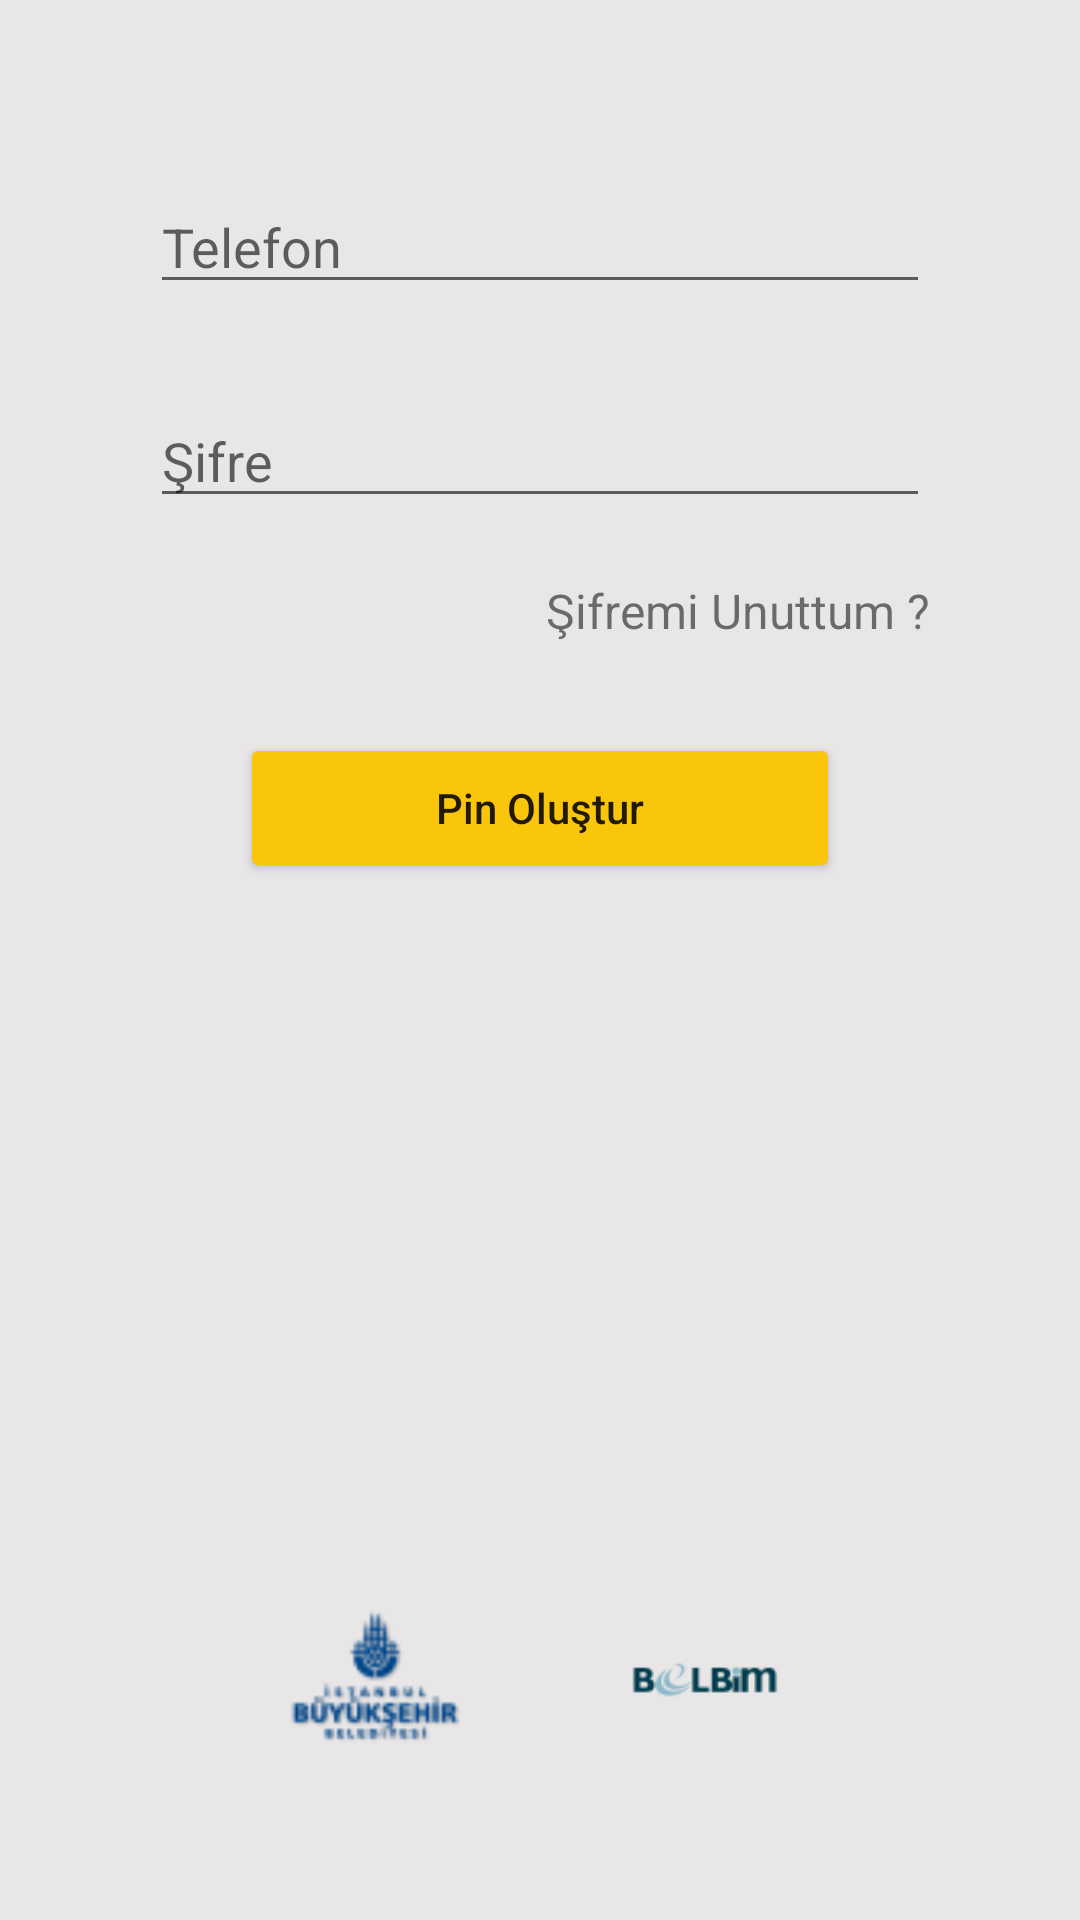

Here is an Android app screen rendered from its layout file. Give the layout XML and the strings, colors and styles it references.
<!-- AndroidManifest.xml: application theme Theme.IstanbulKart -->
<!-- res/layout/fragment_login.xml -->
<?xml version="1.0" encoding="utf-8"?>
<RelativeLayout xmlns:android="http://schemas.android.com/apk/res/android"
    xmlns:tools="http://schemas.android.com/tools"
    android:layout_width="match_parent"
    android:layout_height="match_parent"
    android:background="@color/grey"
    tools:context=".login.LoginFragment">

    <EditText
        android:id="@+id/editTextMail"
        android:layout_width="match_parent"
        android:layout_height="wrap_content"
        android:layout_marginLeft="50dp"
        android:layout_marginTop="60dp"
        android:layout_marginRight="50dp"
        android:hint="Telefon"
        android:inputType="number"
        android:textColor="@color/black" />

    <EditText

        android:id="@+id/editTextPass"
        android:layout_width="match_parent"
        android:layout_height="wrap_content"
        android:layout_below="@id/editTextMail"
        android:layout_marginLeft="50dp"
        android:layout_marginTop="30dp"
        android:layout_marginRight="50dp"
        android:hint="Şifre"
        android:inputType="textPassword"
        android:textColor="@color/black" />

    <TextView
        android:id="@+id/textForgotPassword"
        android:layout_width="wrap_content"
        android:layout_height="wrap_content"
        android:layout_below="@id/editTextPass"
        android:layout_alignParentRight="true"
        android:layout_marginTop="20dp"
        android:layout_marginRight="50dp"
        android:text="Şifremi Unuttum ?"
        android:textSize="16sp" />

    <Button
        android:id="@+id/buttonLogin"
        android:layout_width="200dp"
        android:layout_height="50dp"
        android:layout_below="@id/textForgotPassword"
        android:layout_centerHorizontal="true"
        android:layout_marginTop="30dp"
        android:backgroundTint="@color/yellow"
        android:text="Pin Oluştur"
        android:textAllCaps="false" />

    <RelativeLayout
        android:layout_width="match_parent"
        android:layout_height="wrap_content"
        android:layout_alignParentBottom="true"
        android:layout_marginBottom="50dp"
        android:gravity="center">

        <ImageView
            android:id="@+id/ibbLogo"
            android:layout_width="60dp"
            android:layout_height="60dp"
            android:src="@drawable/image_one"></ImageView>

        <ImageView
            android:id="@+id/ulakLogo"
            android:layout_width="60dp"
            android:layout_height="60dp"
            android:layout_marginLeft="50dp"
            android:layout_toRightOf="@id/ibbLogo"
            android:src="@drawable/image_two"></ImageView>

    </RelativeLayout>


</RelativeLayout>
<!-- resources referenced by this layout -->
<resources>
  <color name="black">#FF000000</color>
  <color name="grey">#E8E6E6</color>
  <color name="yellow">#FAC60C</color>
  <!-- drawable image_one: png bitmap (drawable-v24, 2960 bytes) -->
  <!-- drawable image_two: png bitmap (drawable-v24, 1813 bytes) -->
  <style name="Theme.IstanbulKart" parent="Theme.MaterialComponents.DayNight.NoActionBar">
          
          <item name="colorPrimary">@color/purple_500</item>
          <item name="colorPrimaryVariant">@color/purple_700</item>
          <item name="colorOnPrimary">@color/white</item>
          
          <item name="colorSecondary">@color/teal_200</item>
          <item name="colorSecondaryVariant">@color/teal_700</item>
          <item name="colorOnSecondary">@color/black</item>
          
          <item name="android:statusBarColor" tools:targetApi="l">?attr/colorPrimaryVariant</item>
  
  
          
      </style>
  <color name="purple_500">#FF6200EE</color>
  <color name="purple_700">#FF3700B3</color>
  <color name="white">#FFFFFFFF</color>
  <color name="teal_200">#FF03DAC5</color>
  <color name="teal_700">#FF018786</color>
</resources>
